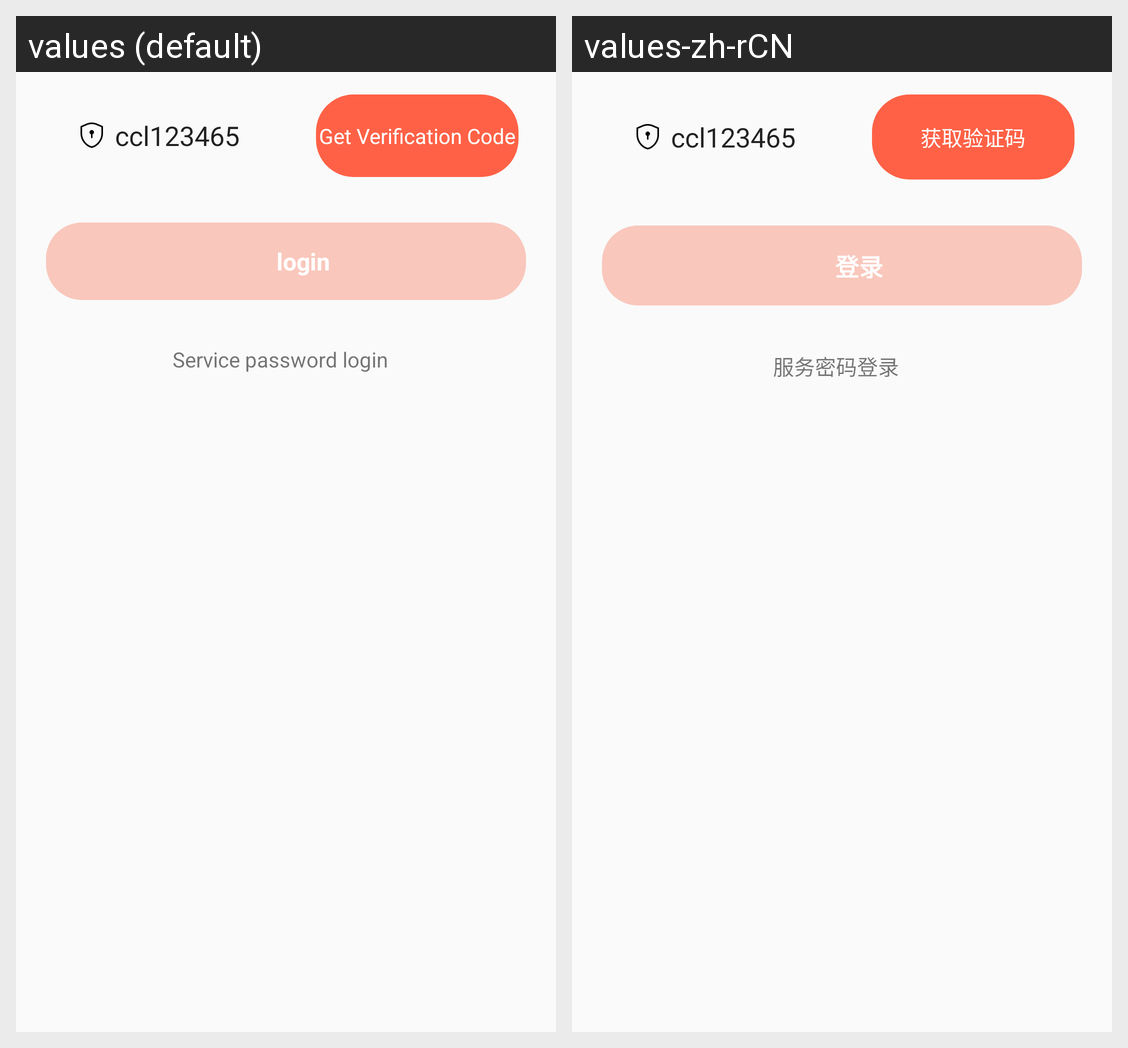

Here is an Android app screen in its default locale and in the app's own translations. Write out the translated-string differences for the strings that appear on this screen.
Android screen res/layout/activity_login_phone.xml rendered under 2 locales, left to right: values (default), values-zh-rCN. Device: Nexus 5 (rendered at 1080×1920; each locale shown at half size, 540×960, under a caption strip naming it); theme Theme.UweiCardProject.
Strings drawn on this screen, with the default value and each locale's value (text and hints the layout hard-codes, and strings that could not be matched under every locale, appear in the picture but are not listed):

reset_send
  values: Get Verification Code
  values-zh-rCN: 获取验证码

login
  values: login
  values-zh-rCN: 登录

login_service
  values: Service password login
  values-zh-rCN: 服务密码登录
